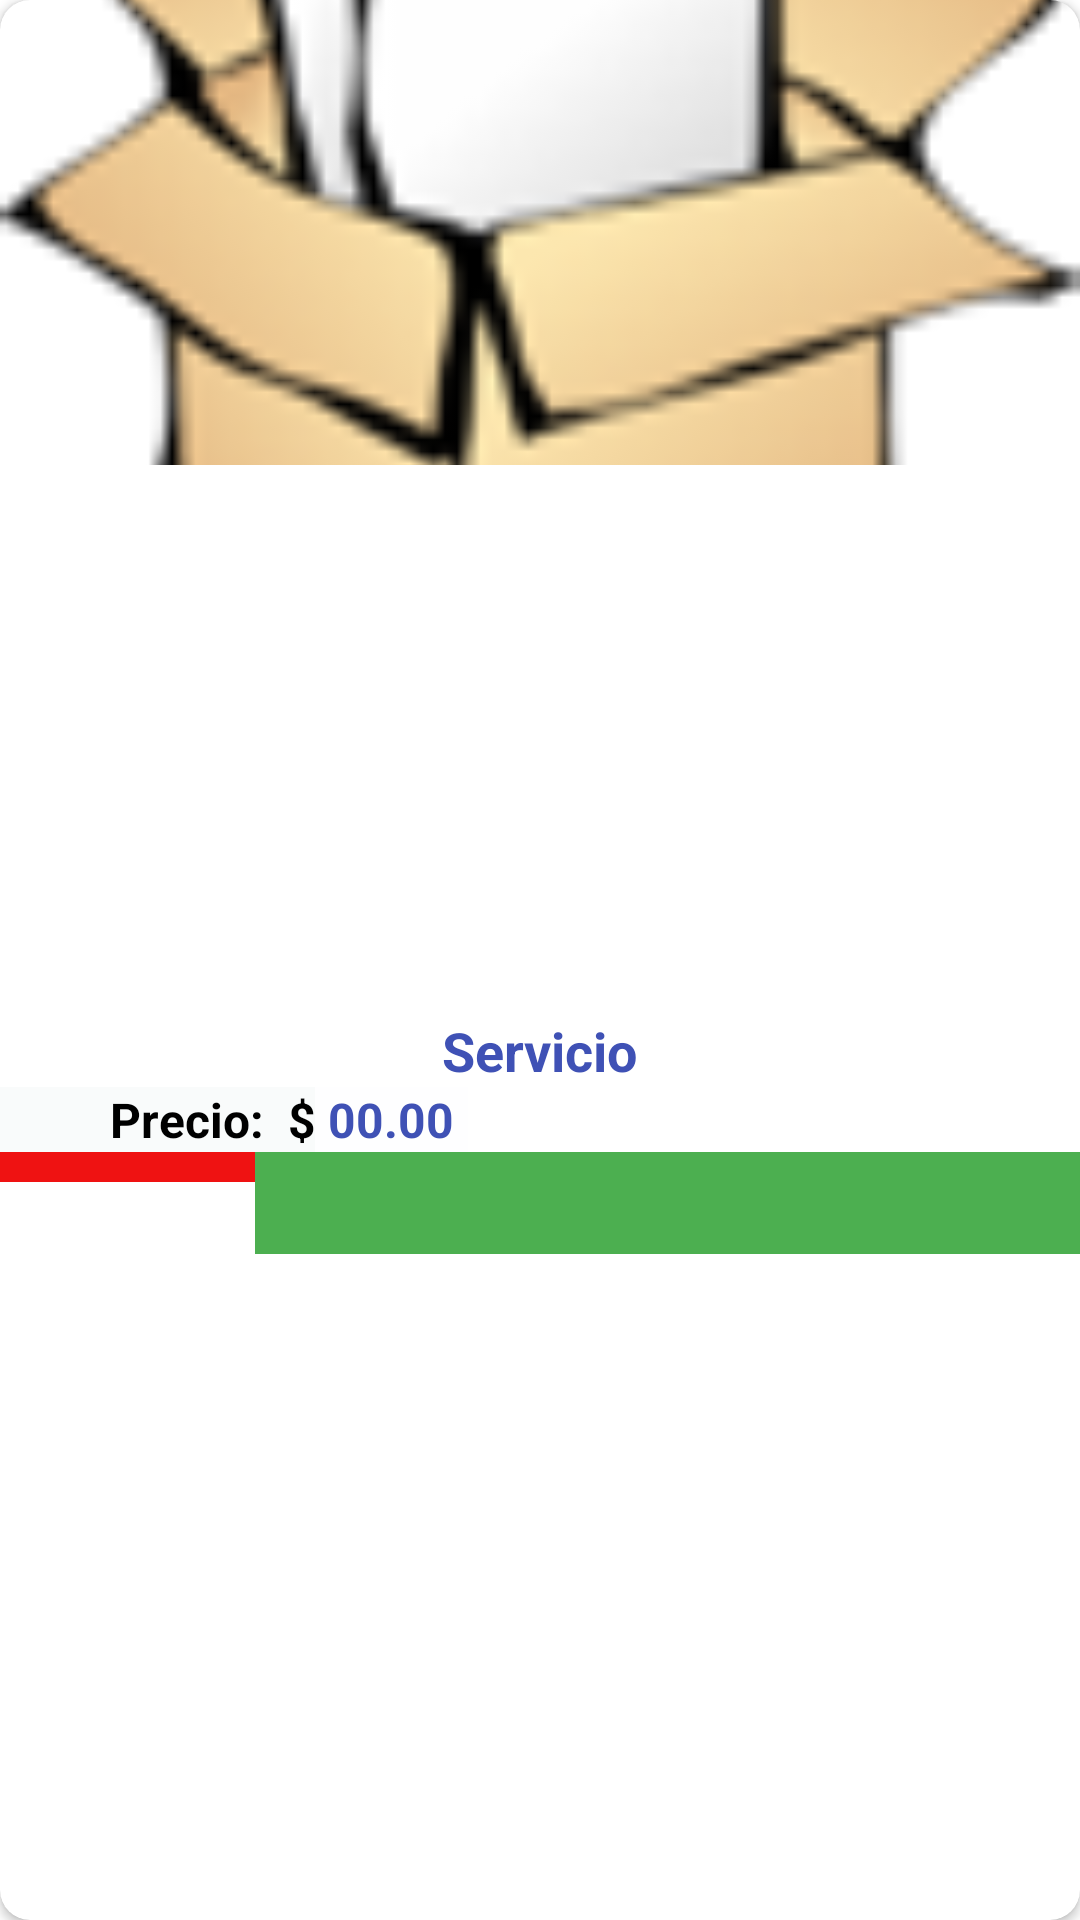

Here is an Android app screen rendered from its layout file. Give the layout XML and the strings, colors and styles it references.
<!-- AndroidManifest.xml: application theme Theme.WaitApp -->
<!-- res/layout/z_item_list_servicios_neg.xml -->
<?xml version="1.0" encoding="utf-8"?>
<androidx.cardview.widget.CardView xmlns:android="http://schemas.android.com/apk/res/android"
    xmlns:app="http://schemas.android.com/apk/res-auto"
    android:layout_width="wrap_content"
    android:layout_height="wrap_content"
    android:layout_marginStart="4dp"
    android:layout_marginTop="4dp"
    android:layout_marginEnd="4dp"
    android:layout_marginBottom="4dp"
    app:cardCornerRadius="10dp">

    <ImageView
        android:id="@+id/ImagenServicio"
        android:layout_width="match_parent"
        android:layout_height="155dp"
        android:scaleType="centerCrop"
        app:srcCompat="@drawable/produ" />

    <LinearLayout
        android:id="@+id/linerNegocios"
        android:layout_width="match_parent"
        android:layout_height="match_parent"
        android:background="#00F3C9FA"
        android:gravity="center"
        android:orientation="vertical">

        <androidx.cardview.widget.CardView
            android:layout_width="wrap_content"
            android:layout_height="116dp"
            app:cardBackgroundColor="#00FFFFFF"
            app:cardCornerRadius="20dp"
            app:cardElevation="0dp">

        </androidx.cardview.widget.CardView>

        <TextView
            android:id="@+id/lblServicio"
            android:layout_width="157dp"
            android:layout_height="wrap_content"
            android:background="#B4FFFFFF"
            android:gravity="center"
            android:text="Servicio"
            android:textColor="#3F51B5"
            android:textSize="18sp"
            android:textStyle="bold" />

        <LinearLayout
            android:layout_width="match_parent"
            android:layout_height="wrap_content"
            android:orientation="horizontal">

            <TextView
                android:layout_width="105dp"
                android:layout_height="wrap_content"
                android:background="#F9FBFB"
                android:gravity="right"
                android:text="Precio:  $"
                android:textColor="@color/black"
                android:textSize="16sp"
                android:textStyle="bold" />


            <TextView
                android:id="@+id/lblPrecio"
                android:layout_width="51dp"
                android:layout_height="match_parent"
                android:background="#FEFEFF"
                android:gravity="center"
                android:text="00.00"
                android:textColor="#3F51B5"
                android:textSize="16sp"
                android:textStyle="bold" />

            <Space
                android:layout_width="10dp"
                android:layout_height="10dp"
                android:layout_weight="1" />
        </LinearLayout>


        <LinearLayout
            android:layout_width="match_parent"
            android:layout_height="wrap_content"
            android:orientation="horizontal">

            <ImageView
                android:id="@+id/btnEliminarServicio"
                android:layout_width="85dp"
                android:layout_height="wrap_content"
                android:background="#EF1212"
                android:padding="5dp"
                app:srcCompat="@drawable/ic_delete" />

            <ImageView
                android:id="@+id/btnEditarServicio"
                android:layout_width="match_parent"
                android:layout_height="34dp"
                android:background="#4CAF50"
                app:srcCompat="@drawable/ic_edit" />
        </LinearLayout>

    </LinearLayout>


</androidx.cardview.widget.CardView>
<!-- resources referenced by this layout -->
<resources>
  <color name="black">#FF000000</color>
  <!-- drawable produ: png bitmap (drawable, 9734 bytes) -->
  <style name="Theme.WaitApp" parent="Base.Theme.WaitApp" />
  <style name="Base.Theme.WaitApp" parent="Theme.MaterialComponents.DayNight.NoActionBar">
          <item name="android:windowTranslucentStatus">false</item>
          
      </style>
</resources>
